Run: headless pygame with SDL's dummy video driver; simulated clock (each Clock.tick advances the game by its frame time, no real sleeping); random seed 0; keys injected as events and as key.get_pressed() state; no mouse input.
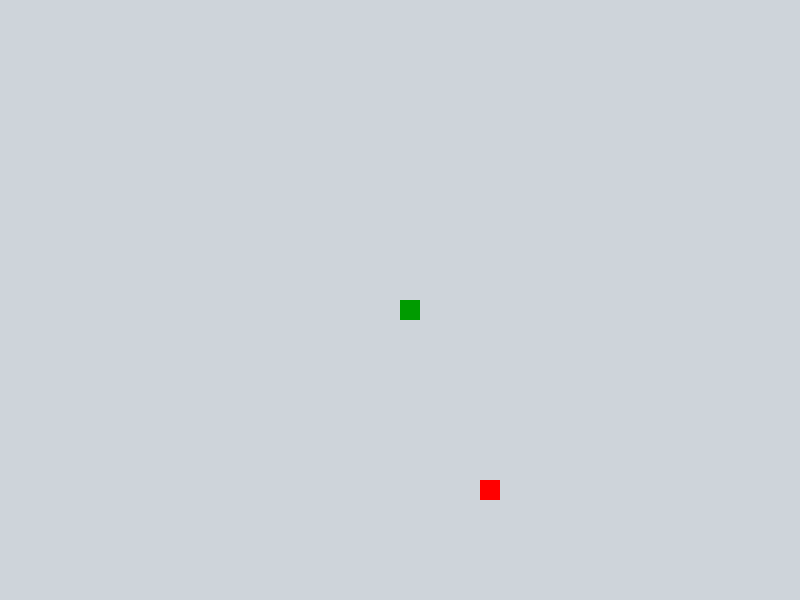
Frame 1 of 4 · flips 1–60 · no input
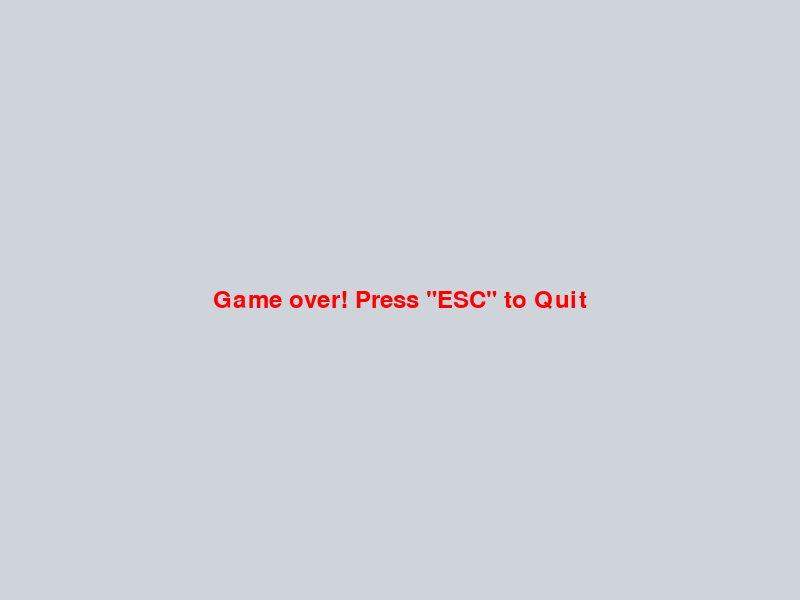
Frame 2 of 4 · flips 61–180 · tapped SPACE, RETURN · held RIGHT (→), D
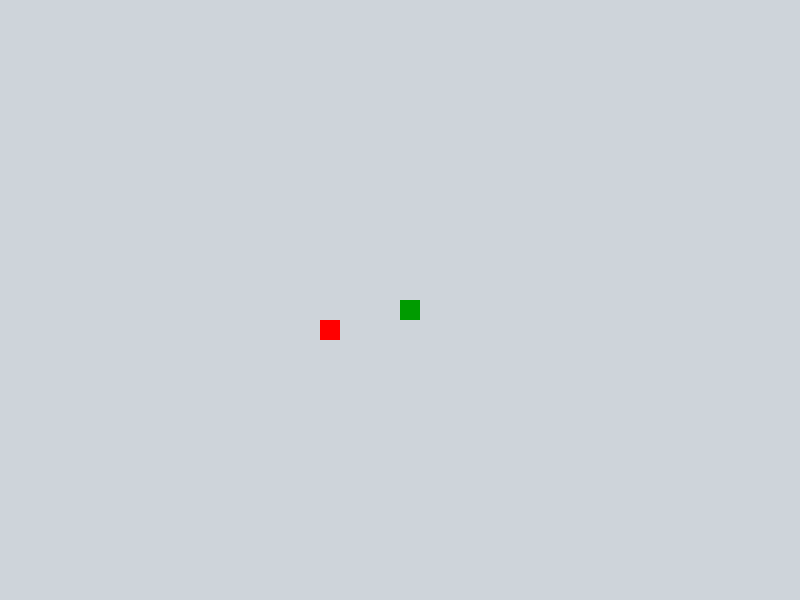
Frame 3 of 4 · flips 181–300 · held DOWN (↓), S
Frame 4 of 4 · flips 301–420 · held LEFT (←), A, UP (↑), W · screen same as frame 2, image omitted

The pygame program that drew these frames:

import pygame
import random

from pygame.locals import *

pygame.init()

white = (255, 255, 255)
black = (0, 0, 0)
red = (255, 0, 0)
green = 0, 155, 0
bg = (206, 212, 218)

size = s_with, s_height = 800, 600

screen = pygame.display.set_mode(size)
pygame.display.set_caption('Snake')


clock = pygame.time.Clock()

block_size = 20
FPS = 15


def snake(snakelist):
    for X, Y in snakelist:
        pygame.draw.rect(
            screen, green, [X, Y, block_size, block_size])


def messageToScreen(msg, color):
    screen.fill(bg)
    font = pygame.font.SysFont(None, 36)
    text = font.render(msg, True, color)
    textpos = text.get_rect()
    textpos.center = screen.get_rect().center
    screen.blit(text, textpos)
    pygame.display.update()


def lead(key):
    if key == K_LEFT:
        return -block_size, 0
    if key == K_RIGHT:
        return block_size, 0
    if key == K_UP:
        return 0, -block_size
    if key == K_DOWN:
        return 0, block_size
    return 0, 0


def gameLoop():
    gameExit, gameOver = False, False
    lead_x, lead_y = s_with / 2, s_height / 2
    lead_change = 0, 0

    snakeList = []
    snakeLen = 1

    randAppleX = random.randrange(0, s_with - block_size, step=block_size)
    randAppleY = random.randrange(0, s_height - block_size, step=block_size)

    while not gameExit:
        while gameOver:
            messageToScreen('Game over! Press "ESC" to Quit', red)
            for event in pygame.event.get():
                if event.type == QUIT:
                    gameExit, gameOver = True, False
                if event.type == KEYDOWN:
                    if event.key != K_ESCAPE:
                        gameExit, gameOver = False, False
                        lead_x, lead_y = s_with / 2, s_height / 2
                        lead_change = 0, 0
                        randAppleX = random.randrange(
                            0, s_with - block_size, step=block_size)
                        randAppleY = random.randrange(
                            0, s_height - block_size, step=block_size)
                    else:
                        gameExit, gameOver = True, False

        for event in pygame.event.get():
            if event.type == QUIT:
                gameExit = True
            if event.type == KEYDOWN:
                if event.key in (K_UP, K_DOWN, K_LEFT, K_RIGHT):
                    lead_change = lead(event.key)

        lead_x += lead_change[0]
        lead_y += lead_change[1]

        if lead_x < 0 or lead_x > s_with or \
                lead_y < 0 or lead_y > s_height:
            gameOver = True

        screen.fill(bg)
        pygame.draw.rect(
            screen, red, [randAppleX, randAppleY, block_size, block_size])

        snakeHead = []
        snakeHead.append(lead_x)
        snakeHead.append(lead_y)
        snakeList.append(snakeHead)

        if len(snakeList) > snakeLen:
            del snakeList[0]
        snake(snakeList)

        pygame.display.update()

        if lead_x == randAppleX and lead_y == randAppleY:
            randAppleX = random.randrange(
                0, s_with - block_size, step=block_size)
            randAppleY = random.randrange(
                0, s_height - block_size, step=block_size)

        clock.tick(FPS)

    pygame.quit()
    quit()


if __name__ == '__main__':
    gameLoop()
